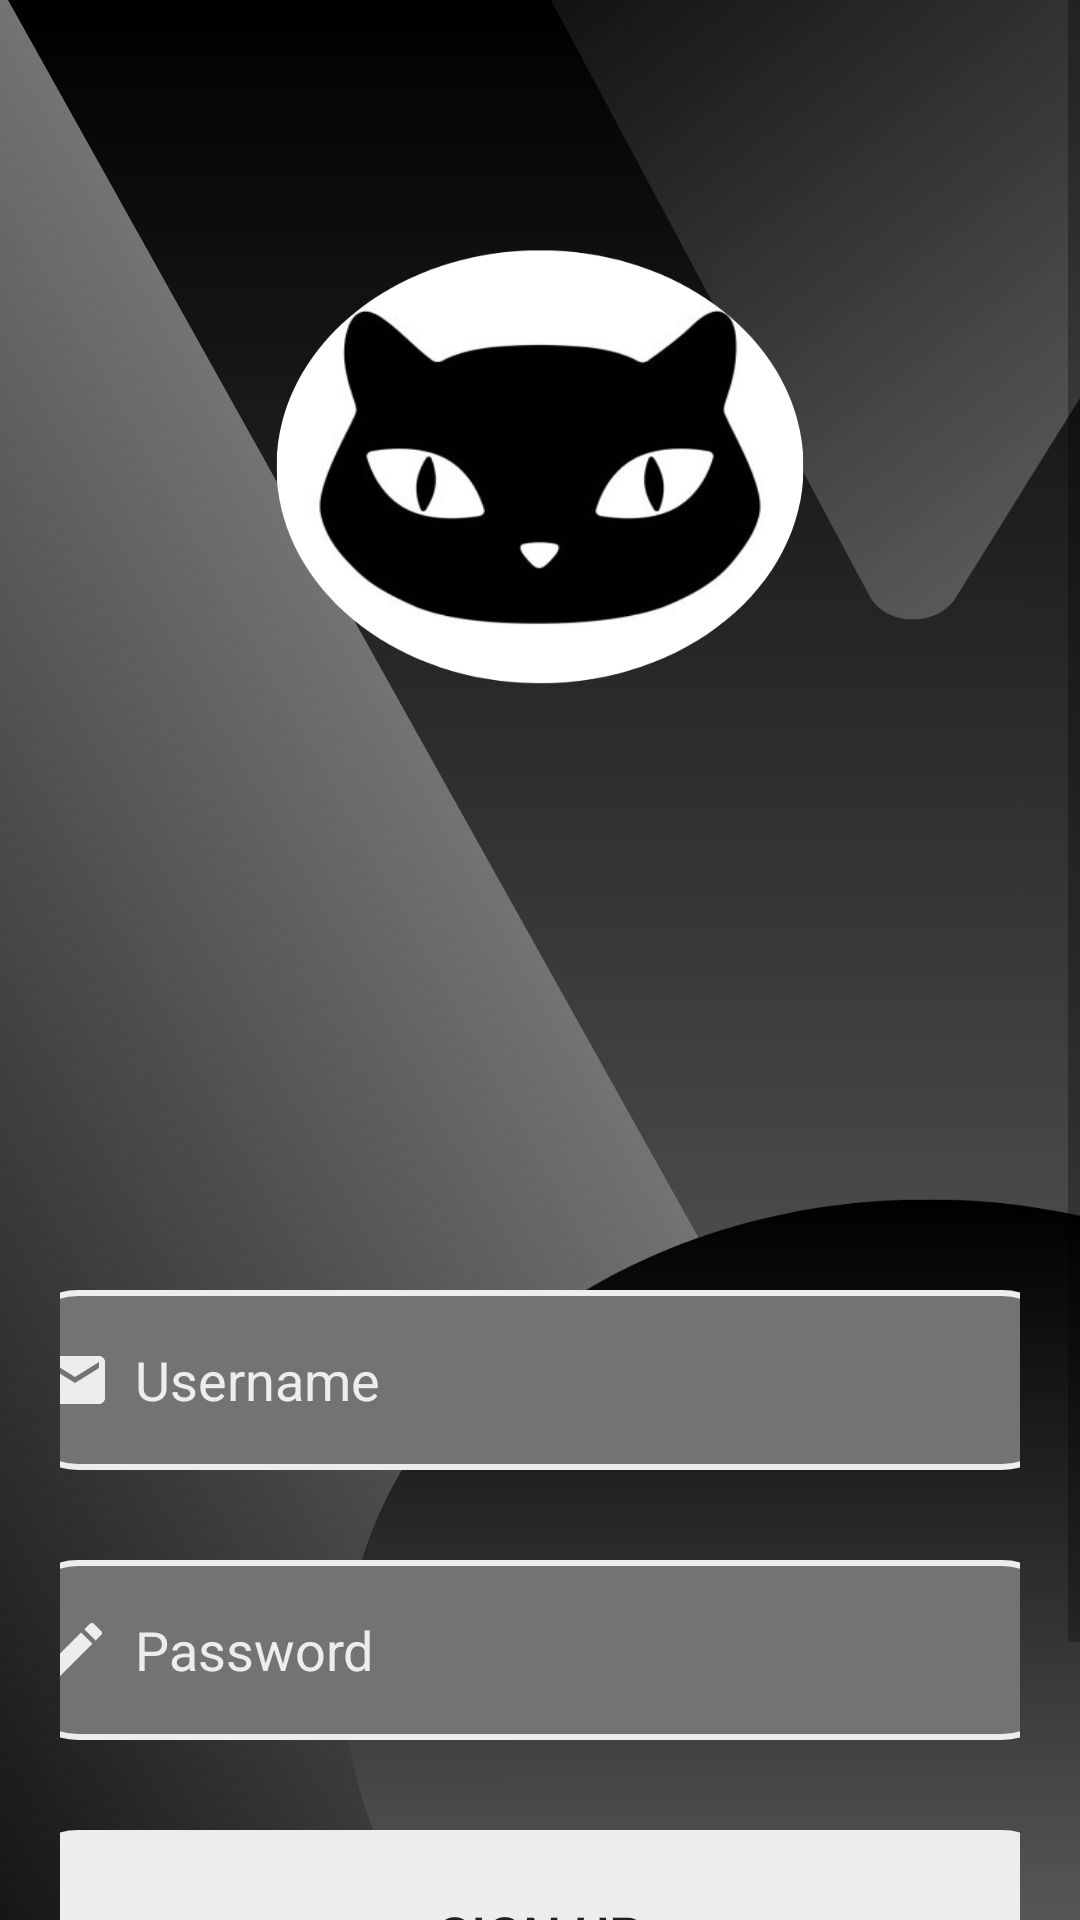

This screen was rendered from an Android layout file. Write that file and the resources it references.
<!-- AndroidManifest.xml: activity theme Theme.Signup -->
<!-- res/layout/signup.xml -->
<?xml version="1.0" encoding="utf-8"?>
<ScrollView xmlns:android="http://schemas.android.com/apk/res/android"
    android:layout_width="match_parent"
    android:layout_height="match_parent"
    xmlns:tools="http://schemas.android.com/tools"
    android:background="@drawable/loginbg"
    tools:context=".SignupActivity">
    
    <LinearLayout
        android:layout_width="match_parent"
        android:layout_height="wrap_content"
        android:orientation="vertical">

        <LinearLayout
            android:layout_width="match_parent"
            android:layout_height="wrap_content"
            android:orientation="vertical"
            android:layout_marginTop="380dp"
            android:padding="20dp">

            <EditText
                android:layout_width="350dp"
                android:layout_height="60dp"
                android:id="@+id/signupUsername"
                android:hint="Username"
                android:textColorHint="#EDEDED"
                android:background="@drawable/border"
                android:layout_marginTop="30dp"
                android:padding="8dp"
                android:layout_gravity="center"
                android:drawableLeft="@drawable/baseline_email_24"
                android:drawablePadding="8dp"/>

            <EditText
                android:layout_width="350dp"
                android:layout_height="60dp"
                android:id="@+id/signupPassword"
                android:hint="Password"
                android:textColorHint="#EDEDED"
                android:background="@drawable/border"
                android:layout_marginTop="30dp"
                android:padding="8dp"
                android:layout_gravity="center"
                android:drawableLeft="@drawable/baseline_edit_24"
                android:drawablePadding="8dp"/>
            
            <Button
                android:layout_width="350dp"
                android:layout_height="70dp"
                android:id="@+id/signupButton"
                android:text="Sign Up"
                android:textSize="18dp"
                android:layout_marginTop="30dp"
                android:layout_gravity="center"
                android:background="@drawable/corner"/>
            
            <TextView
                android:layout_width="wrap_content"
                android:layout_height="wrap_content"
                android:layout_gravity="center"
                android:id="@+id/loginRedirectText"
                android:text="Already have an account?"
                android:textColor="#EDEDED"
                android:textSize="18dp"
                android:padding="8dp"
                android:layout_marginTop="8dp"/>

        </LinearLayout>



    </LinearLayout>







</ScrollView>
<!-- resources referenced by this layout -->
<resources>
  <!-- drawable baseline_edit_24 (drawable) -->
  <vector xmlns:android="http://schemas.android.com/apk/res/android" android:height="24dp" android:tint="#EDEDED" android:viewportHeight="24" android:viewportWidth="24" android:width="24dp">
        
      <path android:fillColor="@android:color/white" android:pathData="M3,17.25V21h3.75L17.81,9.94l-3.75,-3.75L3,17.25zM20.71,7.04c0.39,-0.39 0.39,-1.02 0,-1.41l-2.34,-2.34c-0.39,-0.39 -1.02,-0.39 -1.41,0l-1.83,1.83 3.75,3.75 1.83,-1.83z"/>
      
  </vector>
  <!-- drawable baseline_email_24 (drawable) -->
  <vector xmlns:android="http://schemas.android.com/apk/res/android" android:height="24dp" android:tint="#EDEDED" android:viewportHeight="24" android:viewportWidth="24" android:width="24dp">
        
      <path android:fillColor="@android:color/white" android:pathData="M20,4L4,4c-1.1,0 -1.99,0.9 -1.99,2L2,18c0,1.1 0.9,2 2,2h16c1.1,0 2,-0.9 2,-2L22,6c0,-1.1 -0.9,-2 -2,-2zM20,8l-8,5 -8,-5L4,6l8,5 8,-5v2z"/>
      
  </vector>
  <!-- drawable border (drawable) -->
  <?xml version="1.0" encoding="utf-8"?>
  <shape xmlns:android="http://schemas.android.com/apk/res/android"
      android:shape="rectangle">
  
      <corners android:radius="20dp"/>
  
      <stroke android:color="#EDEDED"
          android:width="2dp"/>
  
      <solid android:color="#737373"/>
  
  
  </shape>
  <!-- drawable corner (drawable) -->
  <?xml version="1.0" encoding="utf-8"?>
  <shape xmlns:android="http://schemas.android.com/apk/res/android"
      android:shape="rectangle">
  
      <corners android:radius="20dp"/>
  
      <stroke android:color="#EDEDED"
          android:width="2dp"/>
  
      <solid android:color="#EDEDED"/>
  
  </shape>
  <!-- drawable loginbg: png bitmap (drawable-nodpi, 314380 bytes) -->
  <style name="Theme.Signup" parent="Theme.AppCompat.Light.NoActionBar" />
</resources>
